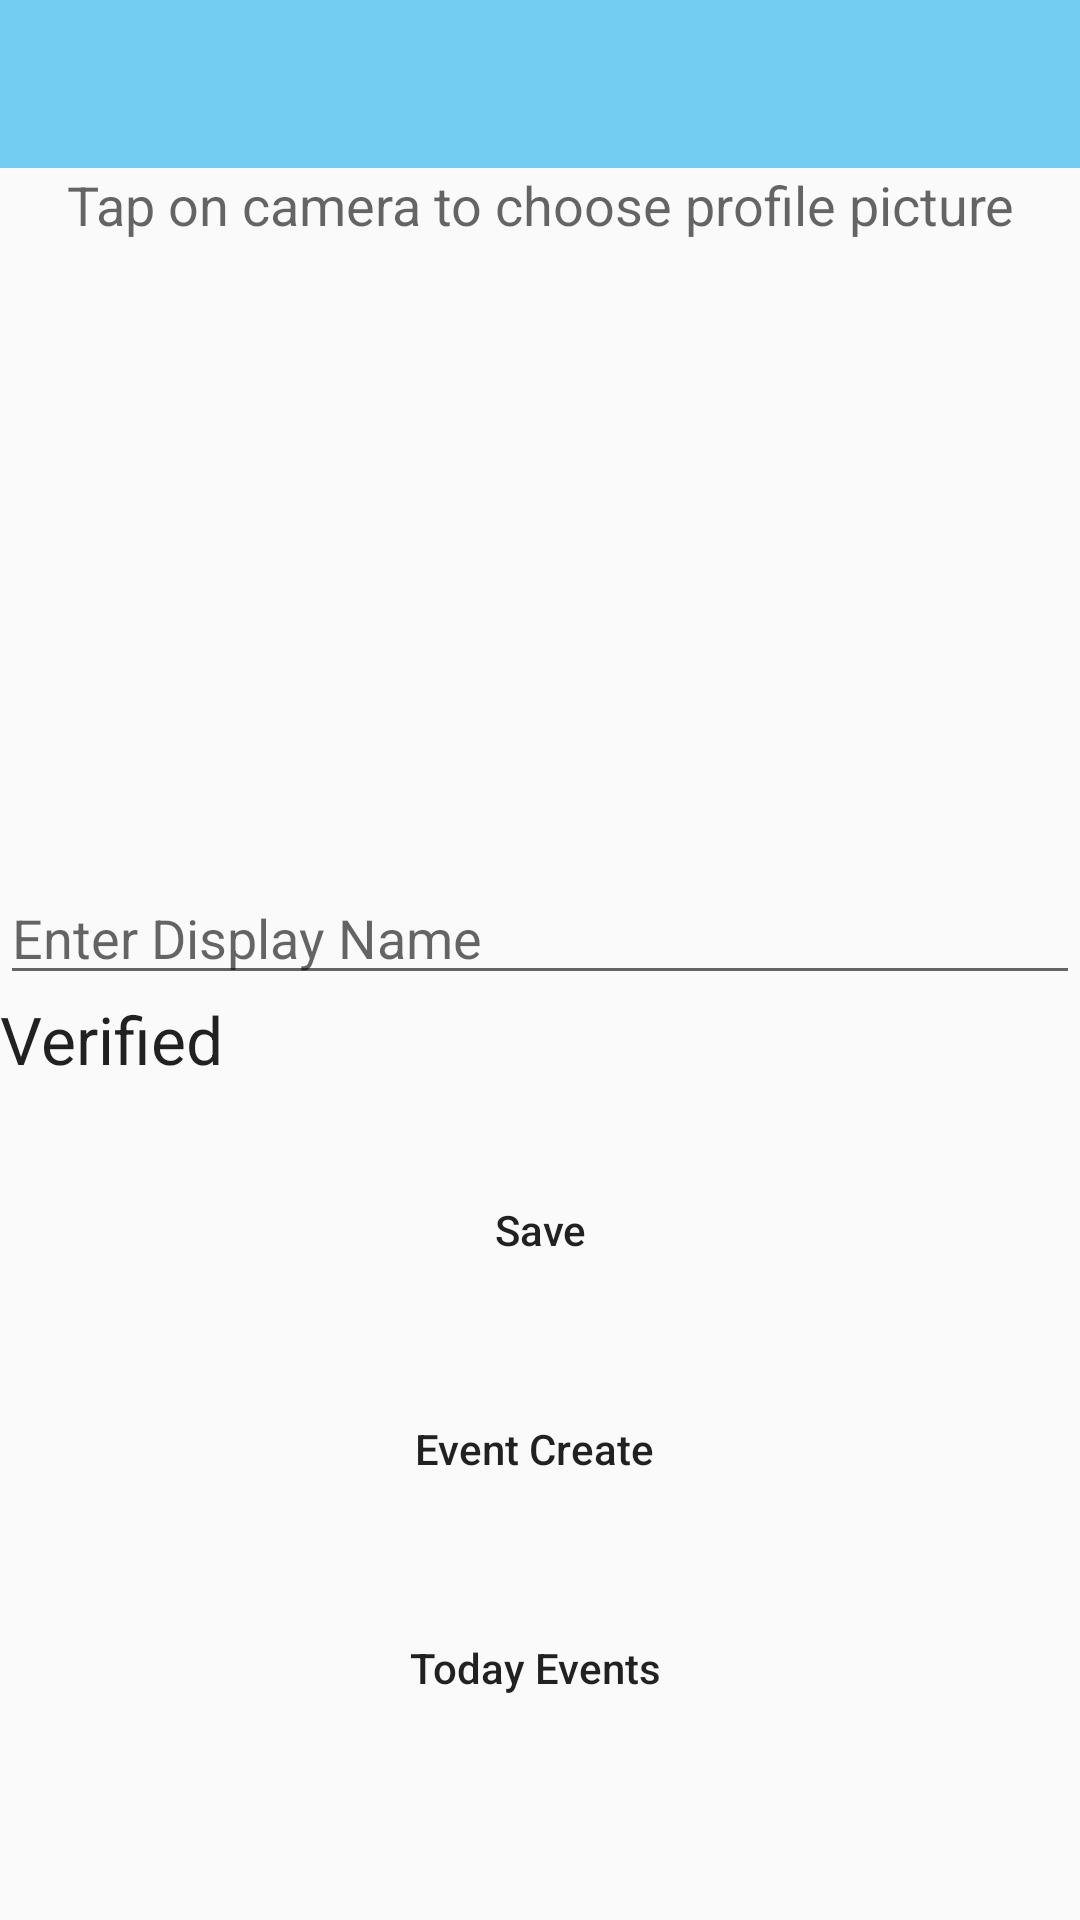

Layout XML and referenced resources for this Android screen:
<!-- AndroidManifest.xml: application theme AppTheme -->
<!-- res/layout/activity_user_profile.xml -->
<?xml version="1.0" encoding="utf-8"?>
<LinearLayout xmlns:android="http://schemas.android.com/apk/res/android"
    xmlns:tools="http://schemas.android.com/tools"
    android:layout_width="match_parent"
    android:layout_height="match_parent"
    android:orientation="vertical"
    tools:context=".UserProfileActivity">

    <android.support.v7.widget.Toolbar
        android:id="@+id/toolbar"
        android:layout_width="match_parent"
        android:layout_height="wrap_content"
        android:background="@color/colorPrimary"
        tools:ignore="MissingConstraints" />

    <TextView
        android:layout_width="match_parent"
        android:layout_height="wrap_content"
        android:text="Tap on camera to choose profile picture"
        android:textAlignment="center"
        android:textAppearance="@style/Base.TextAppearance.AppCompat.Medium" />

    <RelativeLayout
        android:layout_width="match_parent"
        android:layout_height="wrap_content">

        <ImageView
            android:id="@+id/imageView"
            android:layout_width="170dp"
            android:layout_height="170dp"
            android:layout_centerHorizontal="true"
            android:layout_margin="20dp"
            android:background="@drawable/icon_camera"
            android:scaleType="centerCrop" />

        <ProgressBar
            android:id="@+id/progressbar"
            android:layout_width="wrap_content"
            android:layout_height="wrap_content"
            android:layout_centerHorizontal="true"
            android:layout_centerVertical="true"
            android:visibility="gone" />

    </RelativeLayout>

    <EditText
        android:id="@+id/editTextDisplayName"
        android:layout_width="match_parent"
        android:layout_height="wrap_content"
        android:hint="Enter Display Name" />

    <TextView
        android:id="@+id/textViewVerified"
        android:layout_width="match_parent"
        android:layout_height="wrap_content"
        android:text="Verified"
        android:textAppearance="@style/Base.TextAppearance.AppCompat.Large" />

    <Button
        android:id="@+id/buttonSave"
        android:layout_width="wrap_content"
        android:layout_height="wrap_content"
        android:layout_gravity="center"
        android:layout_marginTop="25dp"
        android:background="@drawable/rounded_button_solid"
        android:paddingLeft="55dp"
        android:paddingRight="55dp"
        android:text="Save"
        android:textAllCaps="false" />

    <Button
        android:id="@+id/buttonSave2"
        android:layout_width="wrap_content"
        android:layout_height="wrap_content"
        android:layout_gravity="center"
        android:layout_marginTop="25dp"
        android:background="@drawable/rounded_button_solid"
        android:onClick="toEventCreateActivity"
        android:paddingLeft="55dp"
        android:paddingRight="55dp"
        android:text="Event Create "
        android:textAllCaps="false" />
    <Button
        android:id="@+id/buttonSave3"
        android:layout_width="wrap_content"
        android:layout_height="wrap_content"
        android:layout_gravity="center"
        android:layout_marginTop="25dp"
        android:background="@drawable/rounded_button_solid"
        android:onClick="toTodayEventActivity"
        android:paddingLeft="55dp"
        android:paddingRight="55dp"
        android:text="Today Events "
        android:textAllCaps="false" />

</LinearLayout>
<!-- resources referenced by this layout -->
<resources>
  <color name="colorPrimary">#73CCF1</color>
  <style name="AppTheme" parent="Theme.AppCompat.Light.DarkActionBar">
          
          <item name="colorPrimary">@color/colorPrimary</item>
          <item name="colorPrimaryDark">@color/colorPrimaryDark</item>
          <item name="colorAccent">@color/colorPrimaryDark</item>
          <item name="windowActionBar">true</item>
          <item name="windowNoTitle">true</item>
      </style>
  <color name="colorPrimaryDark">#2272B8</color>
</resources>
